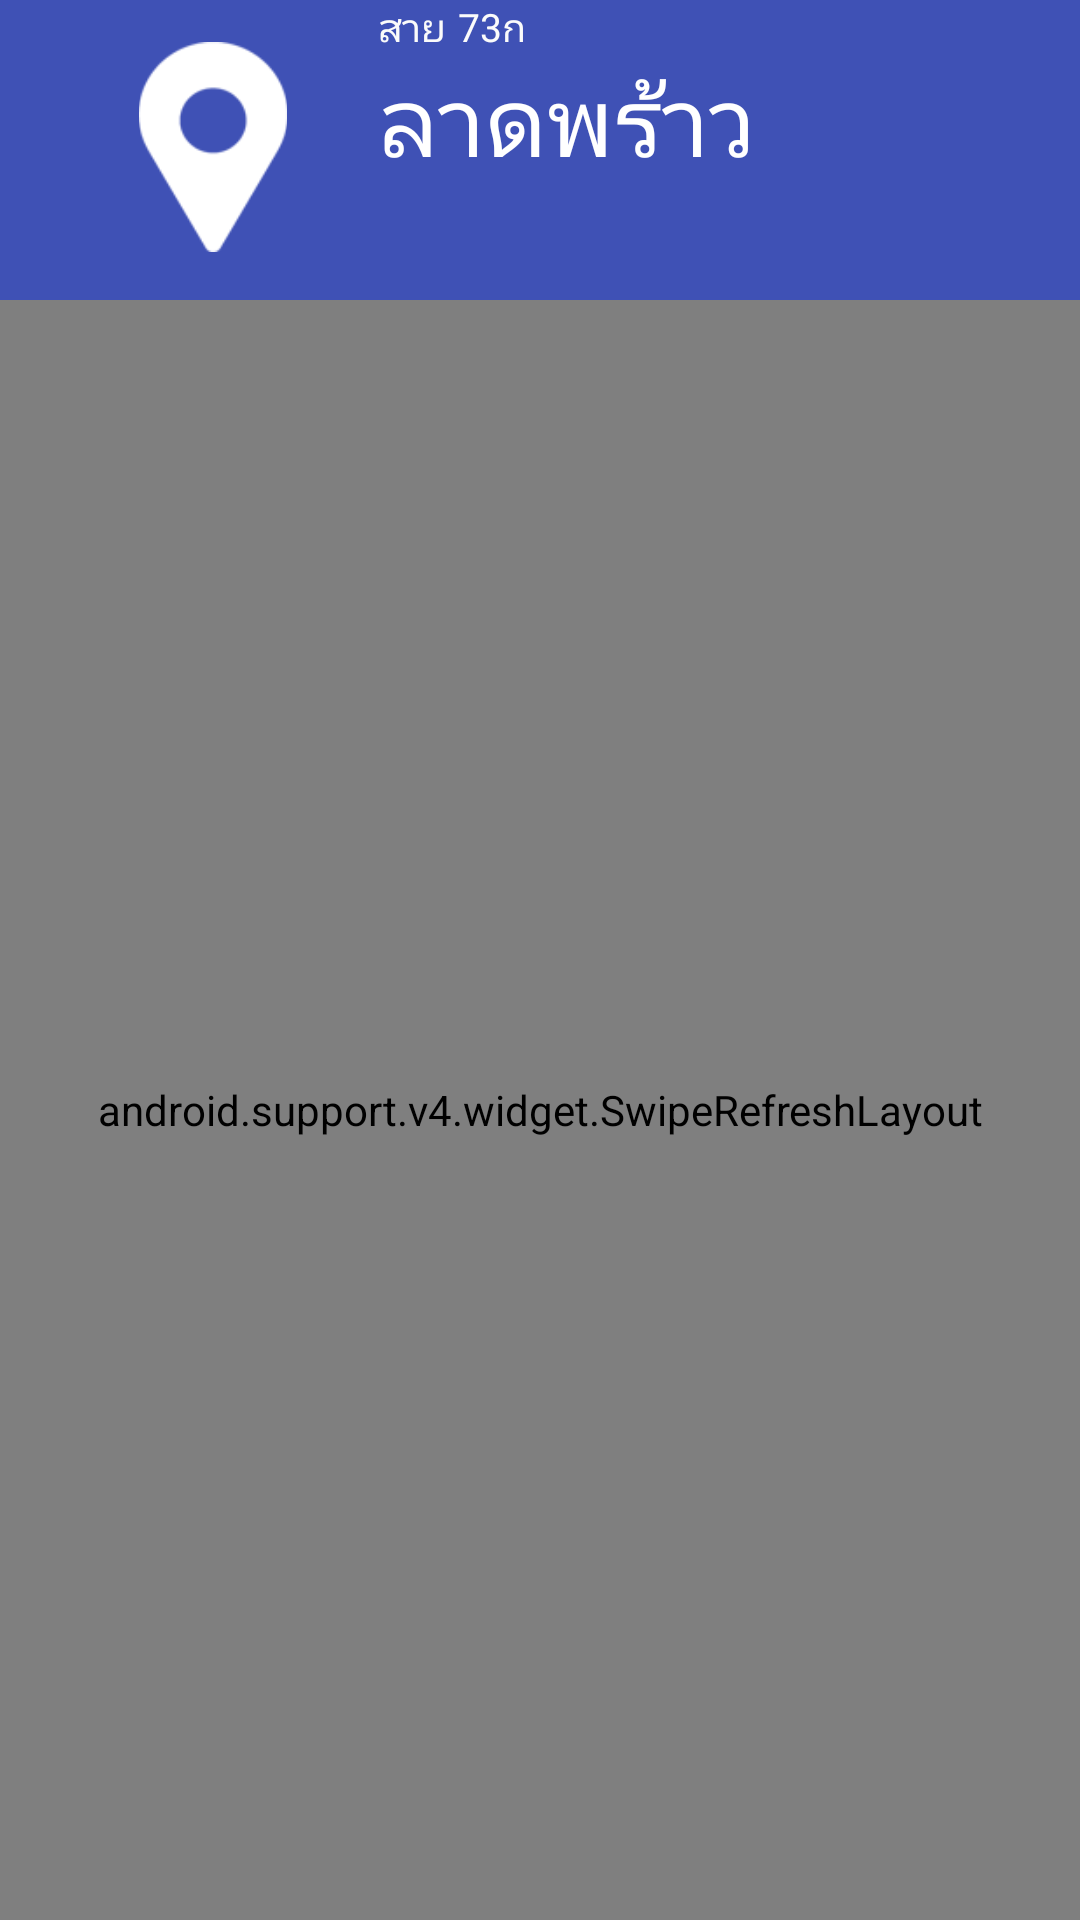

Reconstruct the res/layout file that produces this screen, plus the resources it refers to.
<!-- AndroidManifest.xml: application theme AppTheme -->
<!-- res/layout/fragment_bus.xml -->
<FrameLayout xmlns:android="http://schemas.android.com/apk/res/android"
    xmlns:tools="http://schemas.android.com/tools"
    android:layout_width="match_parent"
    android:layout_height="match_parent"
    tools:context="com.traffy.attapon.traffybus.fragment.BusFragment">

    <LinearLayout
        android:layout_width="match_parent"
        android:layout_height="match_parent"
        android:orientation="vertical">

        <android.support.v7.widget.Toolbar
            android:id="@+id/toolBarBusStop"
            android:layout_width="match_parent"
            android:layout_height="100dp"
            android:background="?attr/colorPrimary"
            android:popupTheme="@style/Theme.AppCompat.Light"
            android:theme="@style/ThemeOverlay.AppCompat.Dark.ActionBar">

            <LinearLayout
                android:layout_width="match_parent"
                android:layout_height="match_parent"
                android:orientation="horizontal">

                <ImageView
                    android:id="@+id/iv_pin_location"
                    android:layout_width="70dp"
                    android:layout_height="70dp"
                    android:layout_marginBottom="30dp"
                    android:layout_marginLeft="20dp"
                    android:layout_marginRight="20dp"
                    android:layout_marginStart="12dp"
                    android:layout_marginTop="14dp"
                    android:src="@drawable/pin" />

                <LinearLayout
                    android:layout_width="wrap_content"
                    android:layout_height="wrap_content"
                    android:orientation="vertical">

                    <LinearLayout
                        android:layout_width="wrap_content"
                        android:layout_height="wrap_content"
                        android:orientation="horizontal">

                        <TextView
                            android:layout_width="wrap_content"
                            android:layout_height="wrap_content"
                            android:text="สาย"
                            android:textColor="#fbfbfb"
                            android:textSize="13sp" />

                        <TextView
                            android:id="@+id/tv_bus_route"
                            android:layout_width="wrap_content"
                            android:layout_height="wrap_content"
                            android:layout_marginLeft="4dp"
                            android:text="73ก"
                            android:textColor="#fbfbfb"
                            android:textSize="13sp" />
                    </LinearLayout>

                    <TextView
                        android:id="@+id/tv_busStop_name"
                        android:layout_width="wrap_content"
                        android:layout_height="wrap_content"
                        android:ellipsize="end"
                        android:maxLines="2"
                        android:paddingRight="5dp"
                        android:text="ลาดพร้าว"
                        android:textColor="#ffffff"
                        android:textSize="@dimen/size_bus_stop" />

                </LinearLayout>
            </LinearLayout>

        </android.support.v7.widget.Toolbar>

        <android.support.v4.widget.SwipeRefreshLayout
            android:id="@+id/swipe_BusStopList"
            android:layout_width="match_parent"
            android:layout_height="match_parent">

            <LinearLayout xmlns:android="http://schemas.android.com/apk/res/android"
                xmlns:tools="http://schemas.android.com/tools"
                android:id="@+id/main_layout"
                android:layout_width="match_parent"
                android:layout_height="match_parent"
                android:background="#ffffff"
                android:orientation="vertical"
                tools:context="{relativePackage}.${activityClass}">

                <RelativeLayout
                    android:layout_width="match_parent"
                    android:layout_height="0dp"
                    android:layout_weight="5">

                    <ListView
                        android:id="@+id/lv_BusStop"
                        android:layout_width="match_parent"
                        android:layout_height="match_parent" />

                    <TextView
                        android:id="@+id/tv_no_update"
                        android:layout_width="wrap_content"
                        android:layout_height="wrap_content"
                        android:layout_centerHorizontal="true"
                        android:layout_centerVertical="true"
                        android:text="ไม่มีข้อมูลอัพเดท"
                        android:textSize="20dp"
                        android:visibility="invisible" />

                    <ImageView
                        android:id="@+id/im_net_connect"
                        android:layout_width="250dp"
                        android:layout_height="250dp"
                        android:layout_centerHorizontal="true"
                        android:layout_centerVertical="true"
                        android:src="@drawable/wifi"
                        android:visibility="gone" />

                    <TextView
                        android:id="@+id/tv_con_txt"
                        android:layout_width="match_parent"
                        android:layout_height="wrap_content"
                        android:background="#ff0000"
                        android:gravity="center"
                        android:padding="1dp"
                        android:text="ไม่มีการเชื่อมต่อ internet..."
                        android:textColor="#ffffff"
                        android:textStyle="normal"
                        android:visibility="gone" />
                </RelativeLayout>

                <LinearLayout
                    android:layout_width="match_parent"
                    android:layout_height="0dp"
                    android:layout_weight="1"
                    android:orientation="vertical">

                    <TextView
                        android:id="@+id/textView6"
                        android:layout_width="match_parent"
                        android:layout_height="wrap_content"
                        android:gravity="center"
                        android:text="แนะนำ ติชม"
                        android:textStyle="" />

                    <ImageView
                        android:id="@+id/im_traffylogo"
                        android:layout_width="match_parent"
                        android:layout_height="60dp"
                        android:background="#fff9f9"
                        android:src="@drawable/traffylogos" />
                </LinearLayout>
            </LinearLayout>
        </android.support.v4.widget.SwipeRefreshLayout>
    </LinearLayout>
</FrameLayout>
<!-- resources referenced by this layout -->
<resources>
  <dimen name="size_bus_stop">20sp</dimen>
  <!-- drawable pin: png bitmap (drawable, 2308 bytes) -->
  <!-- drawable traffylogos: png bitmap (drawable, 30741 bytes) -->
  <!-- drawable wifi: png bitmap (drawable, 11184 bytes) -->
  <style name="AppTheme" parent="Theme.AppCompat.Light.NoActionBar">
          
          <item name="colorPrimary">@color/colorPrimary</item>
          <item name="colorPrimaryDark">@color/colorPrimaryDark</item>
          <item name="colorAccent">@color/colorAccent</item>
      </style>
  <color name="colorPrimary">#3F51B5</color>
  <color name="colorPrimaryDark">#303F9F</color>
  <color name="colorAccent">#64DD17</color>
</resources>
